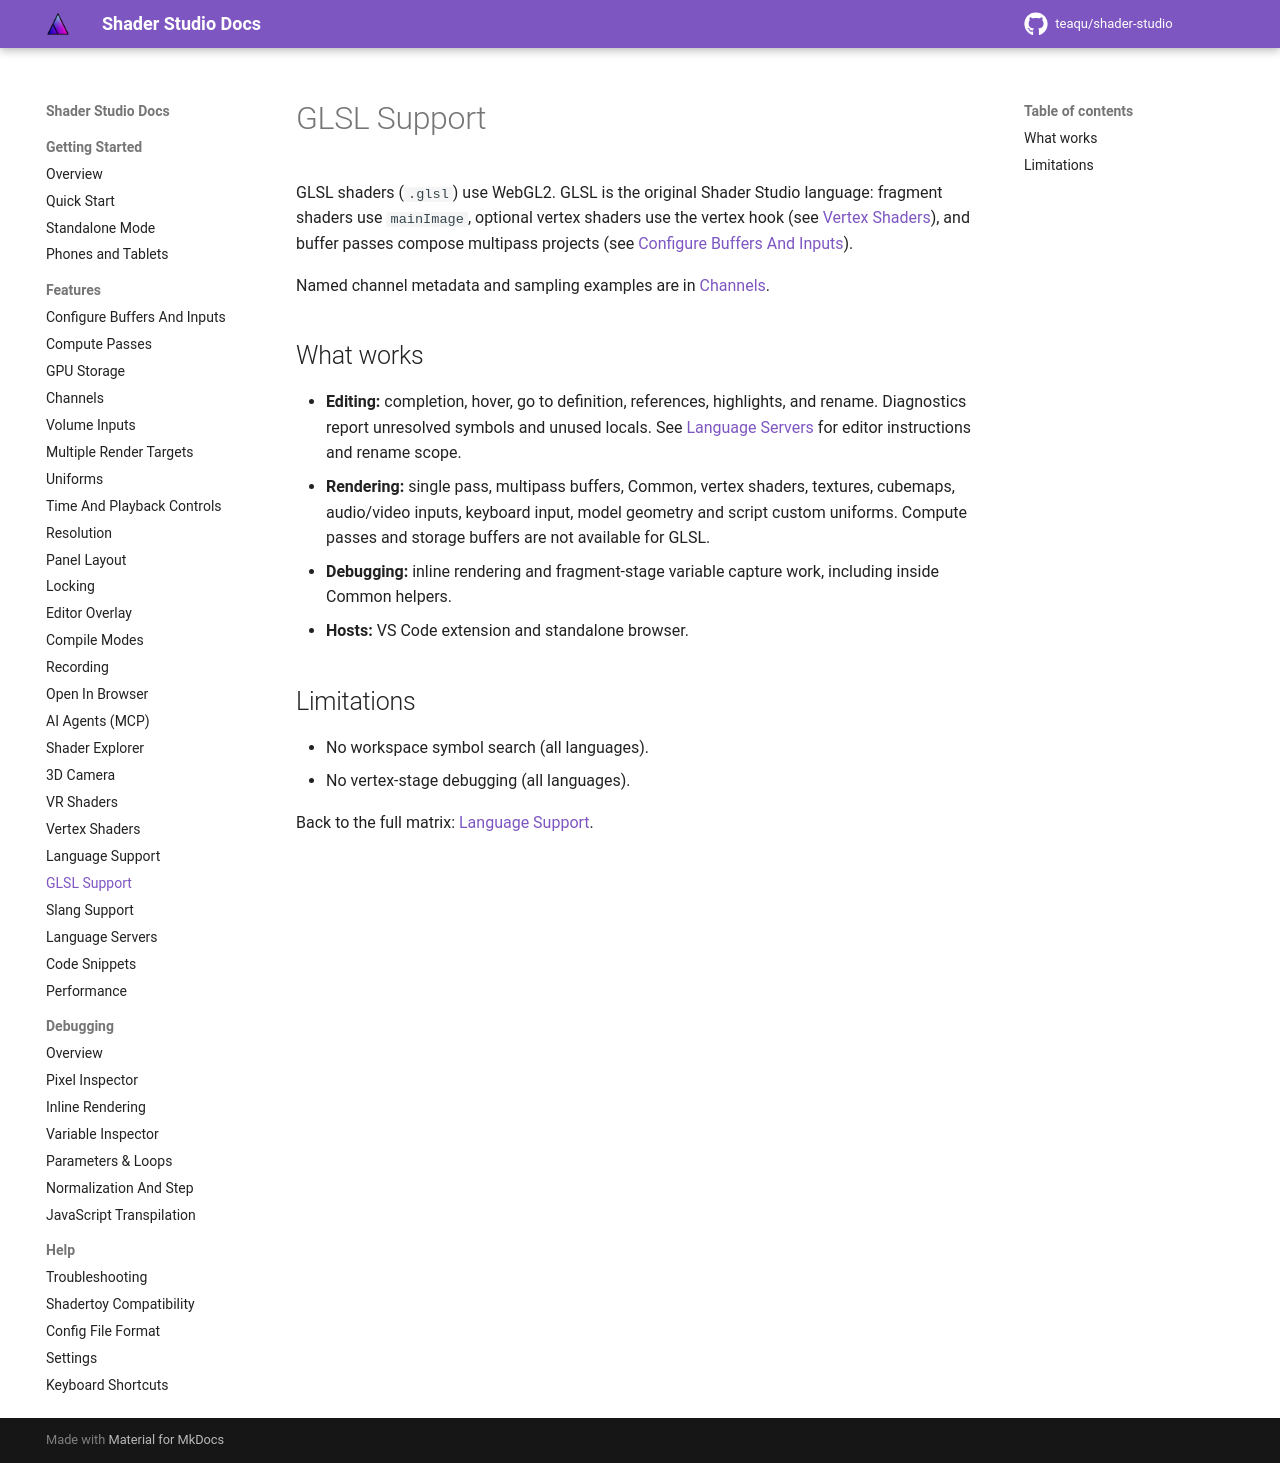

repository: teaqu/shader-studio · page: pr-preview/pr-181/docs/features/glsl/index.html · generator: mkdocs

# GLSL Support

GLSL shaders (`.glsl`) use WebGL2. GLSL is the original
Shader Studio language: fragment shaders use `mainImage`,
optional vertex shaders use the vertex hook (see [Vertex
Shaders](vertex-shaders.md)), and buffer passes compose multipass projects
(see [Configure Buffers And Inputs](config-buffers.md)).

Named channel metadata and sampling examples are in [Channels](channels.md).

## What works

- **Editing:** completion, hover, go to definition, references, highlights, and
  rename. Diagnostics report unresolved symbols and unused locals. See
  [Language Servers](language-servers.md) for editor instructions and rename scope.
- **Rendering:** single pass, multipass buffers, Common, vertex shaders,
  textures, cubemaps, audio/video inputs, keyboard input, model geometry and
  script custom uniforms. Compute passes and storage buffers are not available for GLSL.
- **Debugging:** inline rendering and fragment-stage variable capture work,
  including inside Common helpers.
- **Hosts:** VS Code extension and standalone browser.

## Limitations

- No workspace symbol search (all languages).
- No vertex-stage debugging (all languages).

Back to the full matrix: [Language Support](language-support.md).
